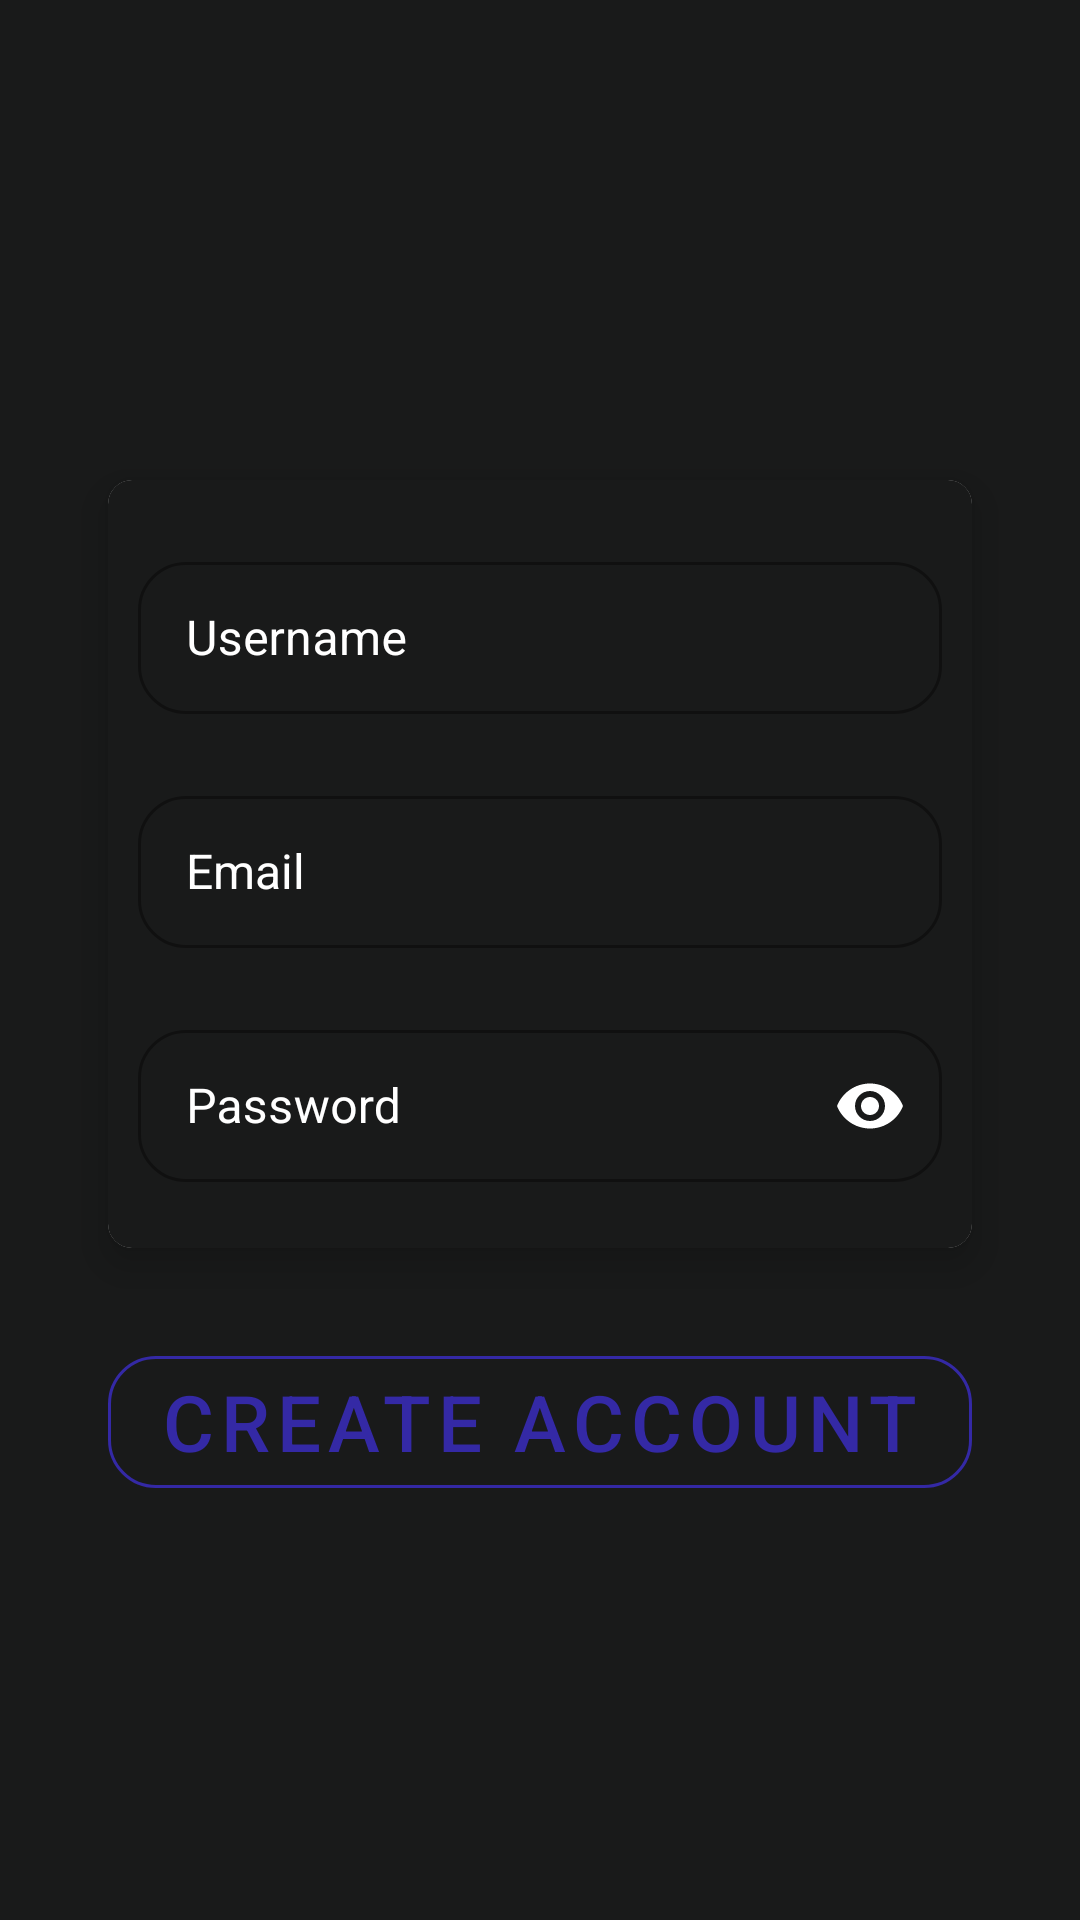

The Android layout XML behind this screen, and the referenced resources:
<!-- AndroidManifest.xml: application theme Theme.WhatzzUp -->
<!-- res/layout/fragment_register.xml -->
<?xml version="1.0" encoding="utf-8"?>
<androidx.constraintlayout.widget.ConstraintLayout
    xmlns:app="http://schemas.android.com/apk/res-auto"
    xmlns:android="http://schemas.android.com/apk/res/android"
    xmlns:tools="http://schemas.android.com/tools"
    android:id="@+id/constraintLayoutRegister"
    android:layout_width="match_parent"
    android:layout_height="match_parent"
    android:background="@color/backgroundColor"
    android:gravity="center"
    tools:context=".presentation.register.RegisterFragment">

    <com.google.android.material.card.MaterialCardView
        android:id="@+id/materialCardViewRegister"
        android:layout_width="0dp"
        android:layout_height="0dp"
        android:background="@color/white"
        app:cardCornerRadius="@dimen/card_corner_radius"
        app:cardElevation="@dimen/card_elevation"
        app:layout_constraintBottom_toTopOf="@id/guidelineCardViewRegisterBottom"
        app:layout_constraintEnd_toEndOf="@id/guidelineCardViewRegisterEnd"
        app:layout_constraintStart_toStartOf="@id/guidelineCardViewRegisterStart"
        app:layout_constraintTop_toTopOf="@+id/guidelineCardViewRegisterTop">

        <androidx.constraintlayout.widget.ConstraintLayout
            android:layout_width="match_parent"
            android:layout_height="match_parent"
            android:paddingStart="@dimen/med_padding"
            android:background="@color/backgroundColor"
            android:paddingEnd="@dimen/med_padding">

            <com.google.android.material.textfield.TextInputLayout
                android:id="@+id/tilRegisterUsername"
                app:shapeAppearance="@style/ShapeAppearance.Material3.Corner.Large"
                style="@style/Widget.MaterialComponents.TextInputLayout.OutlinedBox"
                android:layout_width="0dp"
                android:layout_height="@dimen/input_field_height"
                app:endIconMode="clear_text"
                app:endIconTint="@color/white"
                android:textColorHint="@color/white"
                app:layout_constraintBottom_toTopOf="@+id/tilRegisterEmail"
                app:layout_constraintEnd_toEndOf="parent"
                app:layout_constraintStart_toStartOf="parent"
                app:layout_constraintTop_toTopOf="parent">

                <com.google.android.material.textfield.TextInputEditText
                    android:id="@+id/etUsername"
                    android:layout_width="match_parent"
                    android:layout_height="match_parent"
                    android:hint="@string/hint_username"
                    android:textColor="@color/white"
                    android:textColorHint="@color/white"
                    android:importantForAutofill="no"
                    android:inputType="text"
                    android:maxLines="1" />

            </com.google.android.material.textfield.TextInputLayout>

            <com.google.android.material.textfield.TextInputLayout
                android:id="@+id/tilRegisterEmail"
                app:shapeAppearance="@style/ShapeAppearance.Material3.Corner.Large"
                style="@style/Widget.MaterialComponents.TextInputLayout.OutlinedBox"
                android:layout_width="0dp"
                android:layout_height="@dimen/input_field_height"
                app:endIconMode="clear_text"
                android:textColor="@color/white"
                android:textColorHint="@color/white"
                app:endIconTint="@color/white"
                app:layout_constraintBottom_toTopOf="@+id/tilRegisterPassword"
                app:layout_constraintEnd_toEndOf="parent"
                app:layout_constraintStart_toStartOf="parent"
                app:layout_constraintTop_toBottomOf="@+id/tilRegisterUsername">

                <AutoCompleteTextView
                    android:id="@+id/actvEmail"
                    android:layout_width="match_parent"
                    android:layout_height="match_parent"
                    android:hint="@string/hint_email"
                    android:textColorHint="@color/white"
                    android:textColor="@color/white"
                    android:inputType="textEmailAddress"
                    android:maxLines="1"
                    android:paddingLeft="@dimen/large_padding"
                    android:textSize="@dimen/med_txt_size" />

            </com.google.android.material.textfield.TextInputLayout>

            <com.google.android.material.textfield.TextInputLayout
                android:id="@+id/tilRegisterPassword"
                app:shapeAppearance="@style/ShapeAppearance.Material3.Corner.Large"
                style="@style/Widget.MaterialComponents.TextInputLayout.OutlinedBox"
                android:layout_width="0dp"
                android:layout_height="@dimen/input_field_height"
                app:endIconMode="password_toggle"
                app:endIconTint="@color/white"
                android:textColorHint="@color/white"
                app:layout_constraintBottom_toBottomOf="parent"
                app:layout_constraintEnd_toEndOf="parent"
                app:layout_constraintStart_toStartOf="parent"
                app:layout_constraintTop_toBottomOf="@+id/tilRegisterEmail">

                <EditText
                    android:id="@+id/etPassword"
                    android:layout_width="match_parent"
                    android:layout_height="match_parent"
                    android:hint="@string/hint_password"
                    android:textColor="@color/white"
                    android:importantForAutofill="no"
                    android:inputType="textPassword"
                    android:maxLines="1" />

            </com.google.android.material.textfield.TextInputLayout>

        </androidx.constraintlayout.widget.ConstraintLayout>

    </com.google.android.material.card.MaterialCardView>

    <com.google.android.material.button.MaterialButton
        android:id="@+id/btnCreateAccount"
        style="@style/BaseOutlinedButton"
        app:shapeAppearance="@style/ShapeAppearance.Material3.Corner.Large"
        android:layout_width="0dp"
        android:layout_height="@dimen/btn_height"
        android:layout_marginTop="@dimen/btn_margin_top"
        android:text="@string/btn_create_account_text"
        app:layout_constraintBottom_toBottomOf="parent"
        app:layout_constraintEnd_toEndOf="@id/guidelineCardViewRegisterEnd"
        app:layout_constraintHorizontal_bias="0.0"
        app:layout_constraintStart_toStartOf="@id/guidelineCardViewRegisterStart"
        app:layout_constraintTop_toBottomOf="@id/guidelineCardViewRegisterBottom"
        app:layout_constraintVertical_bias="0.0" />

    <ProgressBar
        android:id="@+id/progressBar"
        android:layout_width="wrap_content"
        android:layout_height="wrap_content"
        android:visibility="gone"
        app:layout_constraintBottom_toBottomOf="parent"
        app:layout_constraintEnd_toEndOf="parent"
        app:layout_constraintHorizontal_bias="0.498"
        app:layout_constraintStart_toStartOf="parent"
        app:layout_constraintTop_toTopOf="parent"
        app:layout_constraintVertical_bias="0.859" />

    <androidx.constraintlayout.widget.Guideline
        android:id="@+id/guidelineCardViewRegisterStart"
        android:layout_width="wrap_content"
        android:layout_height="wrap_content"
        android:orientation="vertical"
        app:layout_constraintGuide_percent="0.1" />

    <androidx.constraintlayout.widget.Guideline
        android:id="@+id/guidelineCardViewRegisterEnd"
        android:layout_width="wrap_content"
        android:layout_height="wrap_content"
        android:orientation="vertical"
        app:layout_constraintGuide_percent="0.9" />

    <androidx.constraintlayout.widget.Guideline
        android:id="@+id/guidelineCardViewRegisterTop"
        android:layout_width="wrap_content"
        android:layout_height="wrap_content"
        android:orientation="horizontal"
        app:layout_constraintGuide_percent="0.25" />

    <androidx.constraintlayout.widget.Guideline
        android:id="@+id/guidelineCardViewRegisterBottom"
        android:layout_width="wrap_content"
        android:layout_height="wrap_content"
        android:orientation="horizontal"
        app:layout_constraintGuide_percent="0.65" />

</androidx.constraintlayout.widget.ConstraintLayout>
<!-- resources referenced by this layout -->
<resources>
  <color name="backgroundColor">#191a1a</color>
  <color name="white">#FFFFFFFF</color>
  
      // gradient
  <dimen name="btn_height">56dp</dimen>
  <dimen name="btn_margin_top">30dp</dimen>
  <dimen name="card_corner_radius">8dp</dimen>
  <dimen name="card_elevation">8dp</dimen>
  <dimen name="input_field_height">56dp</dimen>
  <dimen name="large_padding">16dp</dimen>
  <dimen name="med_padding">10dp</dimen>
  <dimen name="med_txt_size">16sp</dimen>
  <string name="btn_create_account_text">Create account</string>
  <string name="hint_email">Email</string>
  <string name="hint_password">Password</string>
  <string name="hint_username">Username</string>
  <style name="BaseOutlinedButton" parent="Widget.MaterialComponents.Button.OutlinedButton">
          <item name="android:textColor">#3429a5</item>
          <item name="autoSizeMinTextSize">18sp</item>
          <item name="autoSizeMaxTextSize">68sp</item>
          <item name="android:autoSizeStepGranularity">2sp</item>
          <item name="autoSizeTextType">uniform</item>
          <item name="strokeColor">#3429a5</item>
      </style>
  <style name="Theme.WhatzzUp" parent="Theme.MaterialComponents.DayNight.NoActionBar">
  
  
          <item name="windowActionBar">false</item>
          <item name="windowNoTitle">true</item>
          <item name="android:contentInsetStart">0dp</item>
  
  
          
          <item name="colorPrimary">@color/primaryColor</item>
          <item name="colorPrimaryVariant">@color/primaryVariantColor</item>
          <item name="colorOnPrimary">@color/white</item>
          
          <item name="colorSecondary">@color/secondaryColor</item>
          <item name="colorSecondaryVariant">@color/secondaryVariantColor</item>
          <item name="colorOnSecondary">@color/black</item>
          
          <item name="android:statusBarColor" tools:targetApi="l">?attr/colorPrimaryVariant</item>
          
      </style>
  <color name="primaryColor">#009688</color>
  <color name="primaryVariantColor">#00796B</color>
  <color name="secondaryColor">#FFC107</color>
  <color name="secondaryVariantColor">#c79100</color>
  <color name="black">#FF000000</color>
</resources>
